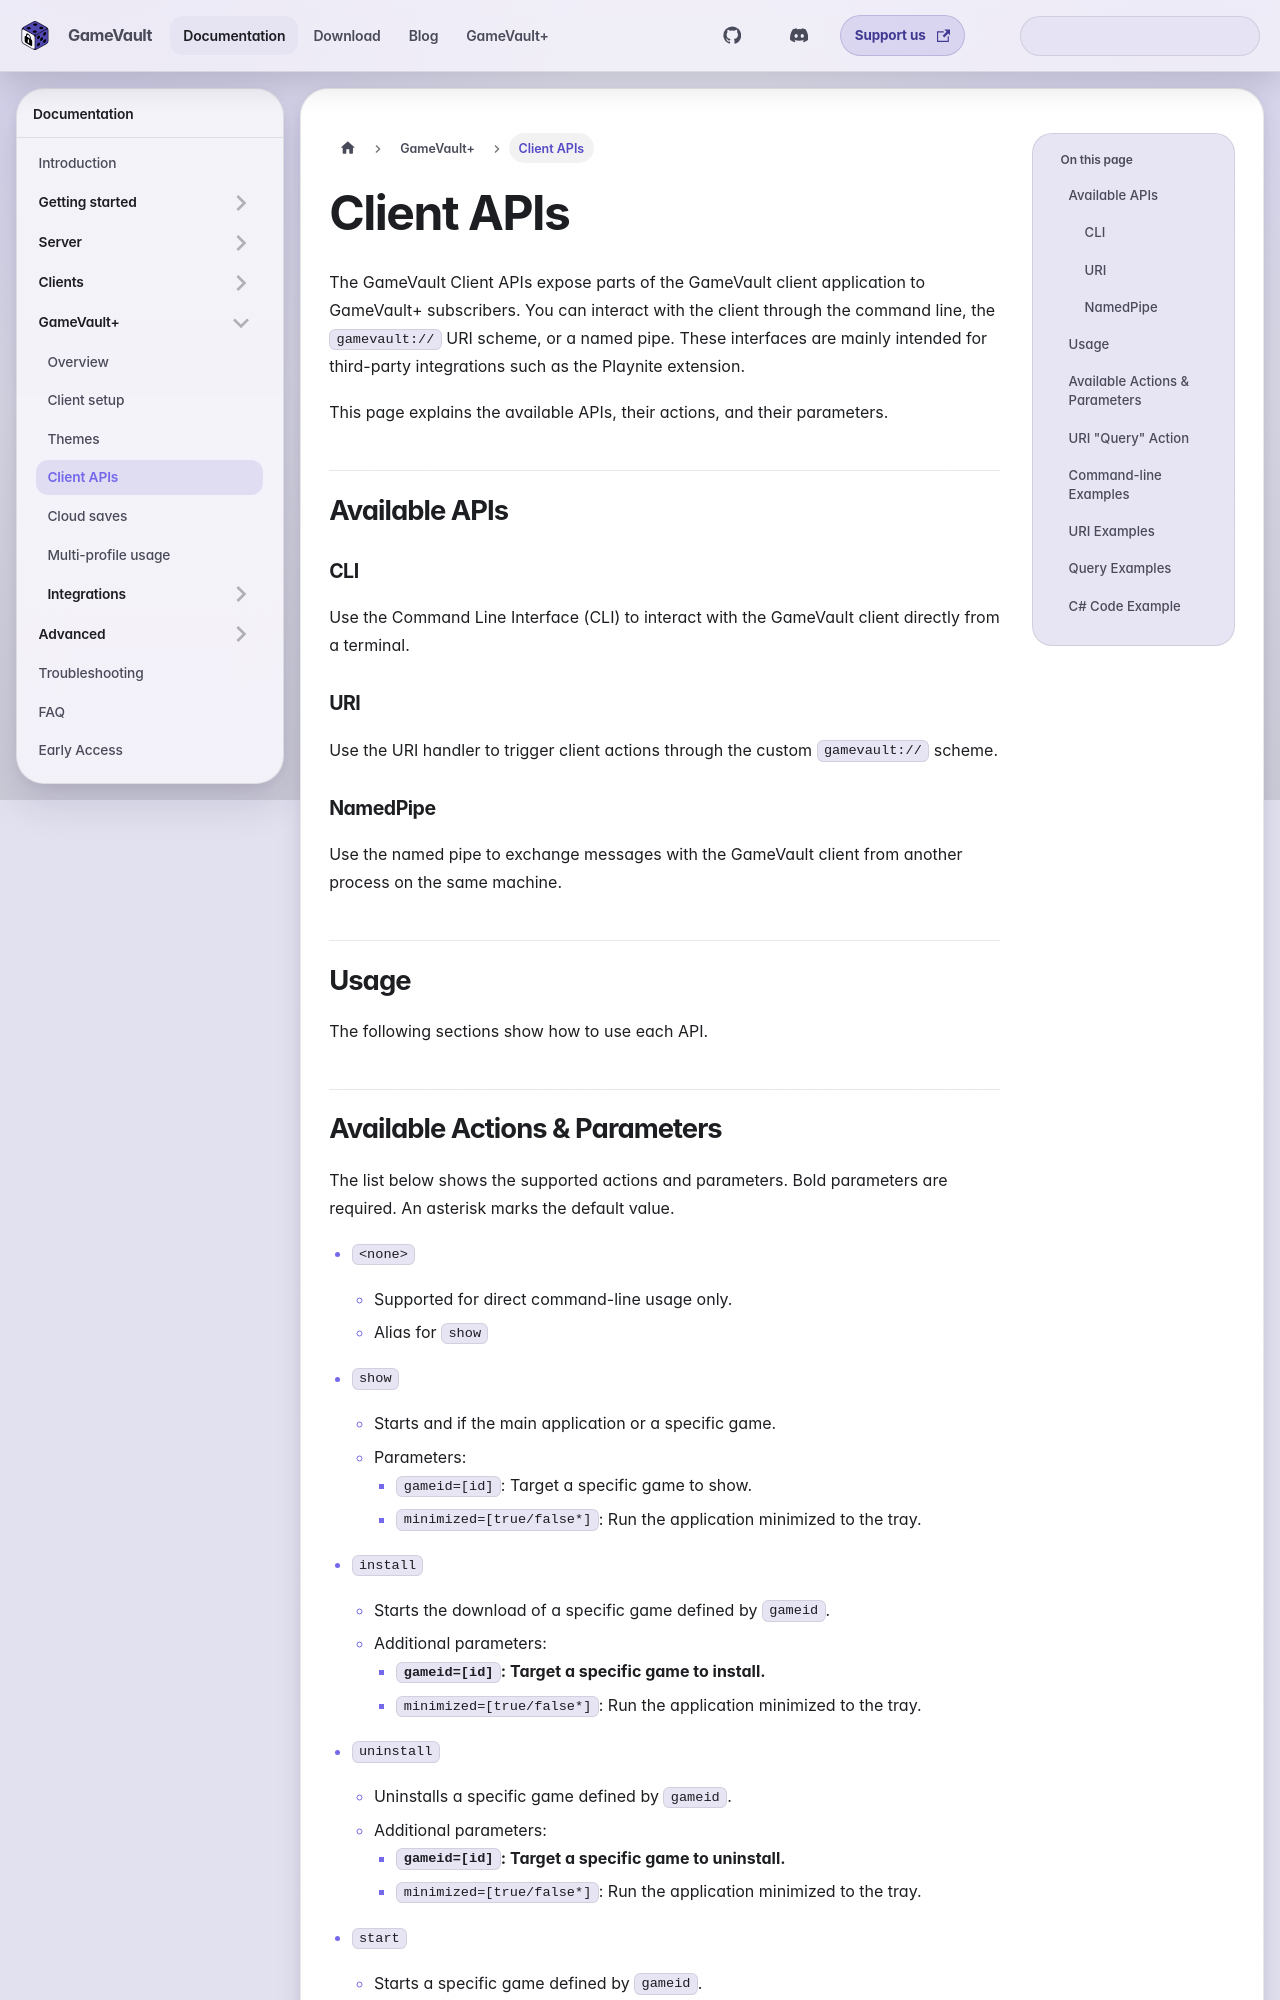

repository: Phalcode/gamevault-docs · page: docs/gamevault-plus/client-apis/index.html · generator: docusaurus

---
title: Client APIs
description: How GameVault+ client APIs extend the desktop client and which endpoints are available.
sidebar_position: 4
---

The GameVault Client APIs expose parts of the GameVault client application to GameVault+ subscribers. You can interact with the client through the command line, the `gamevault://` URI scheme, or a named pipe. These interfaces are mainly intended for third-party integrations such as the Playnite extension.

This page explains the available APIs, their actions, and their parameters.

## Available APIs

### CLI

Use the Command Line Interface (CLI) to interact with the GameVault client directly from a terminal.

### URI

Use the URI handler to trigger client actions through the custom `gamevault://` scheme.

### NamedPipe

Use the named pipe to exchange messages with the GameVault client from another process on the same machine.

## Usage

The following sections show how to use each API.
